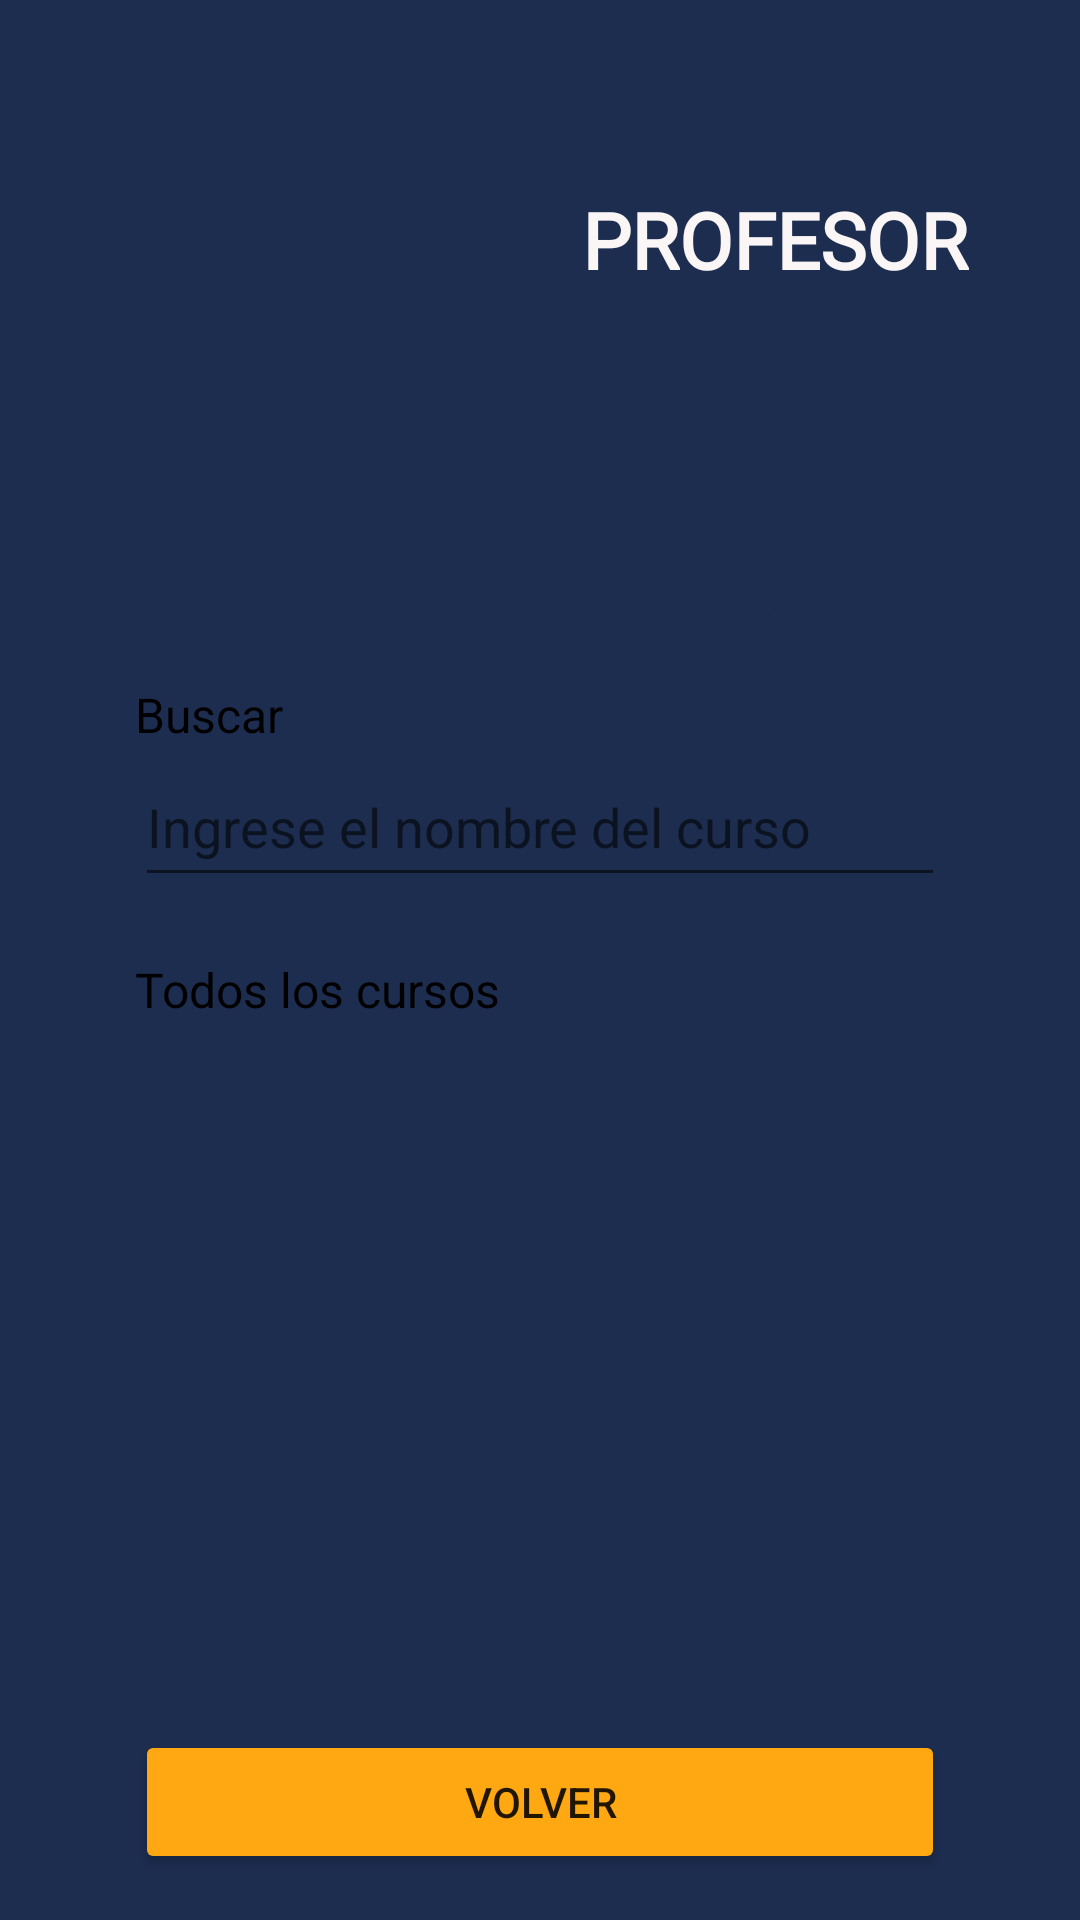

Android layout source for this screen:
<!-- AndroidManifest.xml: application theme Theme.AppDeXAcademy -->
<!-- res/layout/activity_ep_gestion_curso_listar.xml -->
<?xml version="1.0" encoding="utf-8"?>
<androidx.constraintlayout.widget.ConstraintLayout xmlns:android="http://schemas.android.com/apk/res/android"
    xmlns:app="http://schemas.android.com/apk/res-auto"
    xmlns:tools="http://schemas.android.com/tools"
    android:layout_width="match_parent"
    android:layout_height="match_parent"
    tools:context=".EP_GestionCurso_Listar">
    <LinearLayout
        android:layout_width="match_parent"
        android:layout_height="match_parent"
        android:background="#1D2D50"
        android:orientation="vertical"
        tools:ignore="MissingConstraints"
        tools:layout_editor_absoluteX="1dp"
        tools:layout_editor_absoluteY="1dp">

        <LinearLayout
            android:layout_width="359dp"
            android:layout_height="120dp"
            android:layout_gravity="center"
            android:orientation="horizontal"
            android:layout_marginTop="20dp">

            <ImageView
                android:id="@+id/imgEditarCliente"
                android:layout_width="158dp"
                android:layout_height="wrap_content"
                app:srcCompat="@drawable/listacursos" />

            <TextView
                android:id="@+id/textEditar"
                android:layout_width="200dp"
                android:layout_height="match_parent"
                android:fontFamily="@font/roboto_slab"
                android:gravity="center_horizontal|center_vertical"
                android:text="PROFESOR"
                android:textColor="#FBF6F6"
                android:textSize="26sp"
                android:textStyle="bold" />
        </LinearLayout>

        <LinearLayout

            android:layout_width="match_parent"
            android:layout_height="match_parent"
            android:layout_margin="15dp"
            android:background="@drawable/bg_card_login"
            android:orientation="vertical"
            android:paddingLeft="30dp"
            android:paddingTop="25dp"
            android:paddingRight="30dp"
            android:translationZ="100dp">
            <TextView
                android:id="@+id/textView6"
                android:layout_width="match_parent"
                android:layout_height="wrap_content"
                android:layout_marginBottom="15dp"
                android:gravity="center_horizontal"
                android:text="BUSCAR CURSOS"
                android:textColor="#1D2D50"
                android:textSize="24sp"
                android:textStyle="bold" />


            <LinearLayout

                android:layout_width="match_parent"
                android:layout_height="wrap_content"
                android:layout_marginBottom="10dp"
                android:orientation="vertical">

                <TextView
                    android:id="@+id/textView49"
                    android:layout_width="wrap_content"
                    android:layout_height="wrap_content"
                    android:layout_weight="1"
                    android:text="Buscar"
                    android:textColor="#000000"
                    android:textSize="16sp" />

                <LinearLayout

                    android:layout_width="match_parent"
                    android:layout_height="50dp"
                    android:layout_marginBottom="10dp"
                    android:orientation="horizontal">

                    <EditText
                        android:id="@+id/txtBuscarCursos"
                        android:layout_width="wrap_content"
                        android:layout_height="match_parent"
                        android:ems="13"
                        android:hint="Ingrese el nombre del curso"
                        android:inputType="textPersonName" />

                    <android.widget.Button
                        android:id="@+id/btnBuscarCurso"
                        android:layout_width="50dp"
                        android:layout_height="50dp"
                        android:backgroundTint="#1E5F74"
                        android:drawableTop="@android:drawable/ic_menu_search" />

                </LinearLayout>
            </LinearLayout>


            <TextView
                android:id="@+id/textView7"
                android:layout_width="match_parent"
                android:layout_height="wrap_content"
                android:text="Todos los cursos"
                android:textColor="#000000"
                android:textSize="16sp"/>

            <ListView
                android:id="@+id/lstBuscarCurso"
                android:layout_width="match_parent"
                android:layout_height="216dp"
                android:layout_marginBottom="20dp" />

            <LinearLayout
                android:layout_width="match_parent"
                android:layout_height="55dp"
                android:orientation="vertical">

                <Button
                    android:id="@+id/btnVolverBuscarCurso"
                    android:layout_width="match_parent"
                    android:layout_height="wrap_content"
                    android:text="VOLVER"
                    app:backgroundTint="#FFA812"/>
            </LinearLayout>



        </LinearLayout>
        <Space
            android:layout_width="match_parent"
            android:layout_height="20dp" />

    </LinearLayout>


</androidx.constraintlayout.widget.ConstraintLayout>
<!-- resources referenced by this layout -->
<resources>
  <style name="Theme.AppDeXAcademy" parent="Theme.MaterialComponents.DayNight.DarkActionBar">
          
          <item name="colorPrimary">@color/primary_principal</item>
          <item name="colorPrimaryVariant">@color/primary_principal</item>
          <item name="colorOnPrimary">@color/white_principal</item>
          
          <item name="colorSecondary">@color/primary_alter</item>
          <item name="colorSecondaryVariant">@color/secondary_alter</item>
          <item name="colorOnSecondary">@color/white_alter</item>
          
          <item name="android:statusBarColor" tools:targetApi="l">?attr/colorPrimaryVariant</item>
          
      </style>
  <color name="primary_principal">#1D2D50</color>
  <color name="white_principal">#FCDAB7</color>
  <color name="primary_alter">#726A95</color>
  <color name="secondary_alter">#709FB0</color>
  <color name="white_alter">#F4EBC1</color>
</resources>
